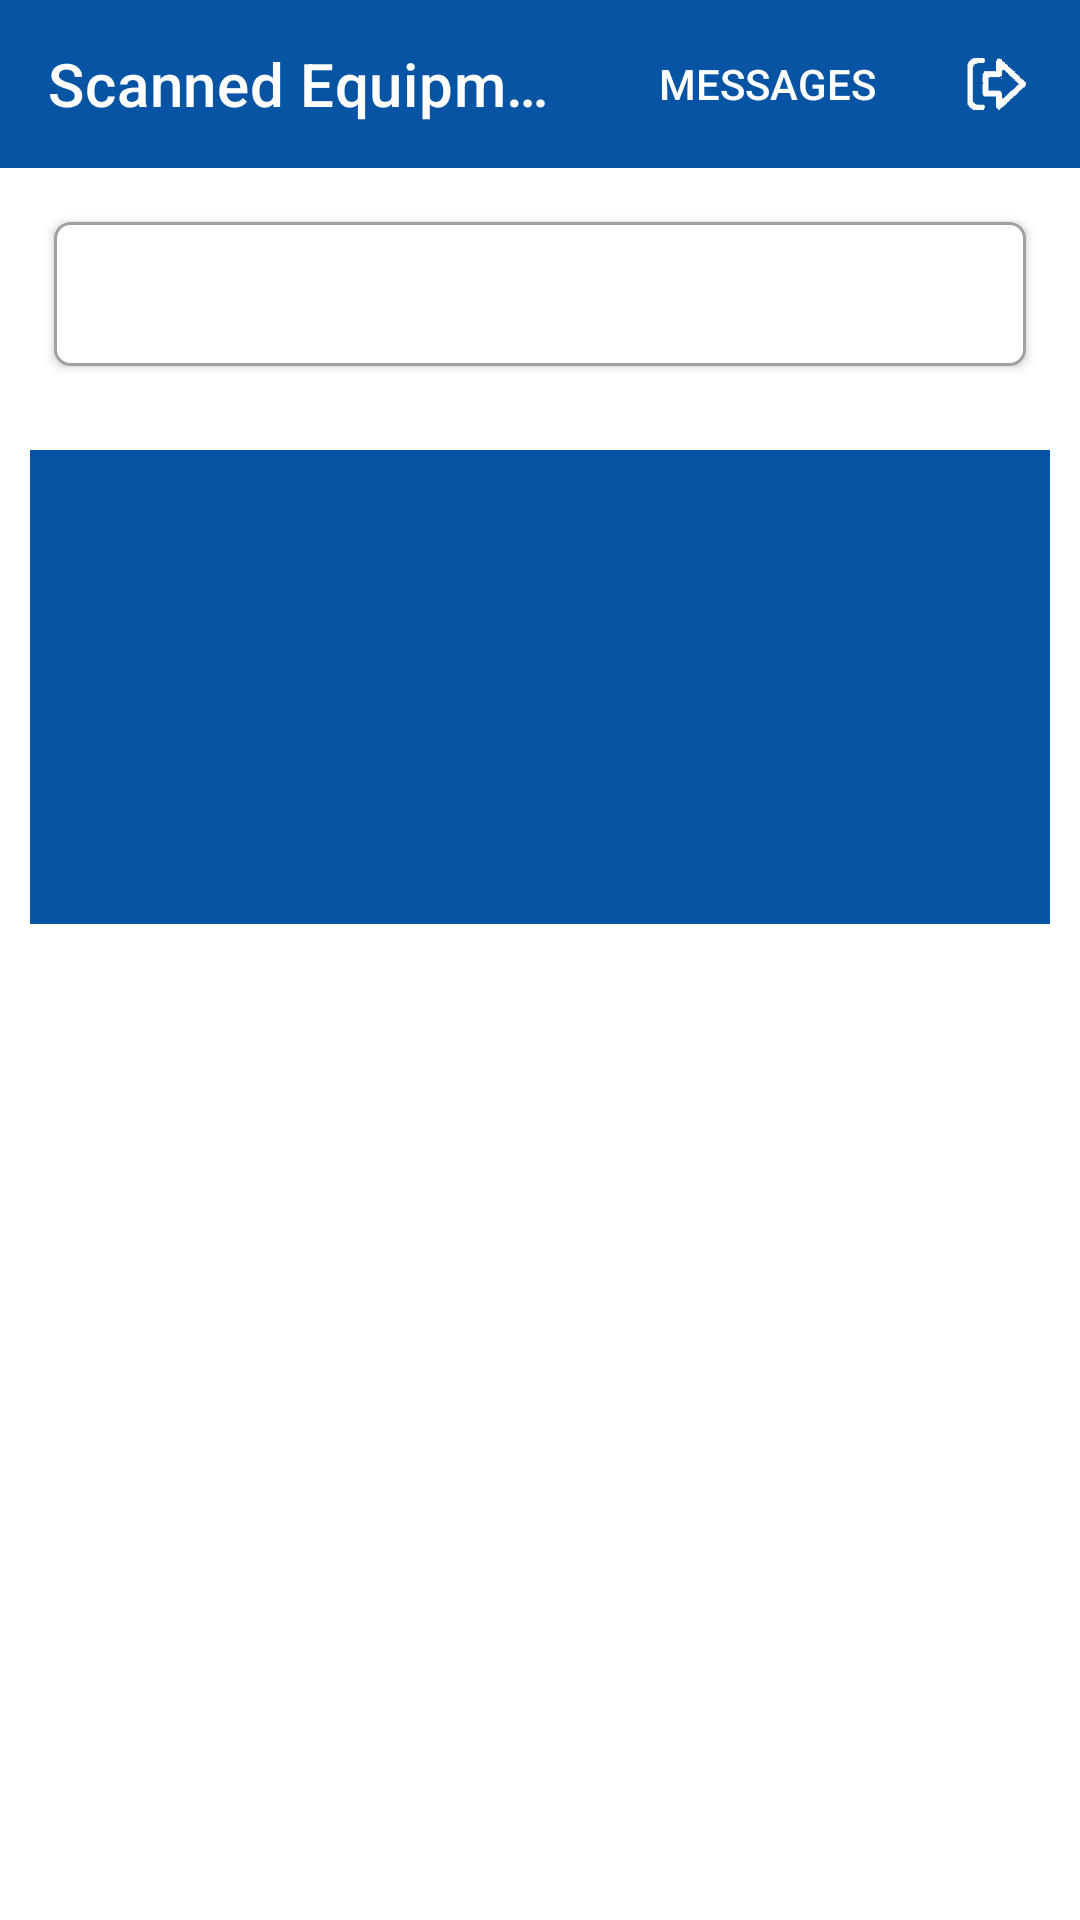

Reconstruct the res/layout file that produces this screen, plus the resources it refers to.
<!-- AndroidManifest.xml: application theme Theme.LoginActivity -->
<!-- res/layout/activity_qr_details.xml -->
<?xml version="1.0" encoding="utf-8"?>
<LinearLayout xmlns:android="http://schemas.android.com/apk/res/android"
    xmlns:tools="http://schemas.android.com/tools"
    android:layout_width="match_parent"
    android:layout_height="match_parent"
    xmlns:app="http://schemas.android.com/apk/res-auto"
    android:orientation="vertical"
    tools:context=".EquipmentSearch.QrDetails">

    <androidx.appcompat.widget.Toolbar
        android:id="@+id/toolbar_QRDetails"
        android:layout_width="match_parent"
        android:layout_height="wrap_content"
        android:background="@color/colorCodeSchemeApp"
        android:theme="@style/ThemeOverlay.AppCompat.Dark.ActionBar"
        app:title="Scanned Equipment Details"
        app:titleMargin="8dp"
        app:titleTextColor="#ffffff"
        app:menu="@menu/menu"/>


    <Button
        android:id="@+id/first_btn"
        android:layout_width="match_parent"
        android:layout_height="wrap_content"
        android:layout_margin="18dp"
        android:text="Fault Reports On Equipment"
        app:titleTextColor="@color/textColor"
        android:textColor="@color/textColorbutton"
        android:background="@drawable/mybutton"
        android:textAlignment="center" />

    <Button
        android:id="@+id/second_btn"
        android:layout_width="match_parent"
        android:layout_height="wrap_content"
        android:layout_margin="18dp"
        app:titleTextColor="@color/textColor"
        android:visibility="gone"
        android:background="@drawable/mybutton"
        android:text="Tasks on Equipment"
        android:textAlignment="center" />

    <LinearLayout
        android:layout_width="match_parent"
        android:layout_height="wrap_content"
        android:orientation="vertical"
        android:layout_margin="10dp"
        android:background="@color/colorCodeSchemeApp">

        <TextView
            android:id="@+id/eq_code"
            android:layout_width="match_parent"
            android:layout_height="wrap_content"
            app:titleTextColor="@color/textColor"
            android:layout_margin="5dp"
            android:textSize="12sp" />

        <TextView
            android:id="@+id/eq_type"
            android:layout_width="match_parent"
            android:layout_height="wrap_content"
            app:titleTextColor="@color/textColor"
            android:layout_margin="5dp"
            android:textSize="12sp" />

        <TextView
            android:id="@+id/eq_name"
            android:layout_width="match_parent"
            android:layout_height="wrap_content"
            app:titleTextColor="@color/textColor"
            android:layout_margin="5dp"
            android:textSize="12sp" />

        <TextView
            android:id="@+id/eq_building"
            android:layout_width="match_parent"
            android:layout_height="wrap_content"
            app:titleTextColor="@color/textColor"
            android:layout_margin="5dp"
            android:textSize="12sp" />

        <TextView
            android:id="@+id/eq_location"
            android:layout_width="match_parent"
            android:layout_height="wrap_content"
            app:titleTextColor="@color/textColor"
            android:layout_margin="5dp"
            android:textSize="12sp" />

        <TextView
            android:id="@+id/eq_assetn0"
            android:layout_width="match_parent"
            android:layout_height="wrap_content"
            app:titleTextColor="@color/textColor"
            android:layout_margin="5dp"
            android:textSize="12sp" />

    </LinearLayout>

    <ListView
        android:id="@+id/list_view_equip"
        android:background="#D88F8F"
        android:layout_margin="10sp"
        android:layout_width="match_parent"
        android:layout_height="wrap_content"
        android:scrollbars="vertical"
        android:visibility="invisible"/>

</LinearLayout>
<!-- resources referenced by this layout -->
<resources>
  <color name="colorCodeSchemeApp">#0754a4</color>
  <color name="textColor">#000000</color>
  <color name="textColorbutton">#ffffff</color>
  <!-- drawable mybutton (drawable) -->
  <?xml version="1.0" encoding="utf-8"?>
  <selector xmlns:android="http://schemas.android.com/apk/res/android" >
      <item >
          <shape android:shape="rectangle"  >
              <corners android:radius="5dp" />
              <solid android:color="#fff"/>
              <stroke
                  android:width="1dp"
                  android:color="#A5A0A0" />
          </shape>
      </item>
  </selector>
  <style name="Theme.LoginActivity" parent="Theme.MaterialComponents.Light.NoActionBar">
          
          <item name="android:splitMotionEvents">false</item>
          <item name="android:windowEnableSplitTouch">false</item>
          <item name="colorPrimary">#314EDF</item>
          <item name="colorPrimaryVariant">#2E6BAA</item>
          <item name="colorOnPrimary">@color/white</item>
          
          <item name="colorSecondary">@color/teal_200</item>
          <item name="colorSecondaryVariant">@color/teal_700</item>
          <item name="colorOnSecondary">@color/black</item>
          
          <item name="android:statusBarColor" tools:targetApi="l">?attr/colorPrimaryVariant</item>
          
  
  
      </style>
  <color name="white">#FFFFFFFF</color>
  <color name="teal_200">#FF03DAC5</color>
  <color name="teal_700">#FF018786</color>
  <!-- not gathered from this repository: default colours our renderer supplied (Android Studio template values) -->
  <color name="black">#FF000000</color>
</resources>
